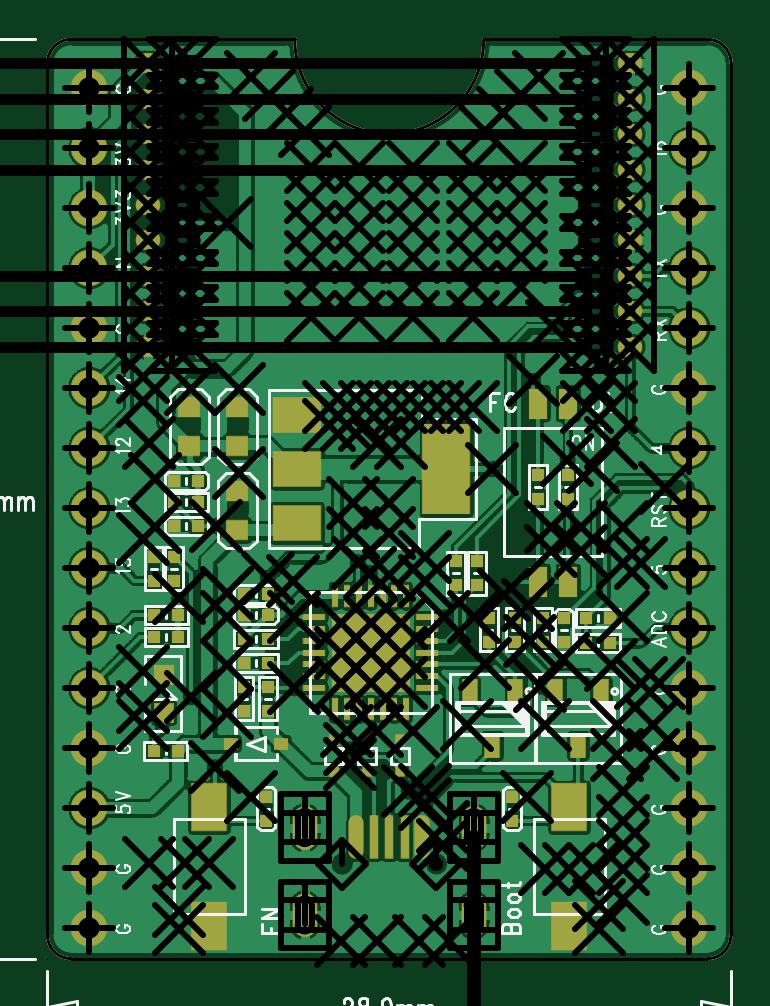
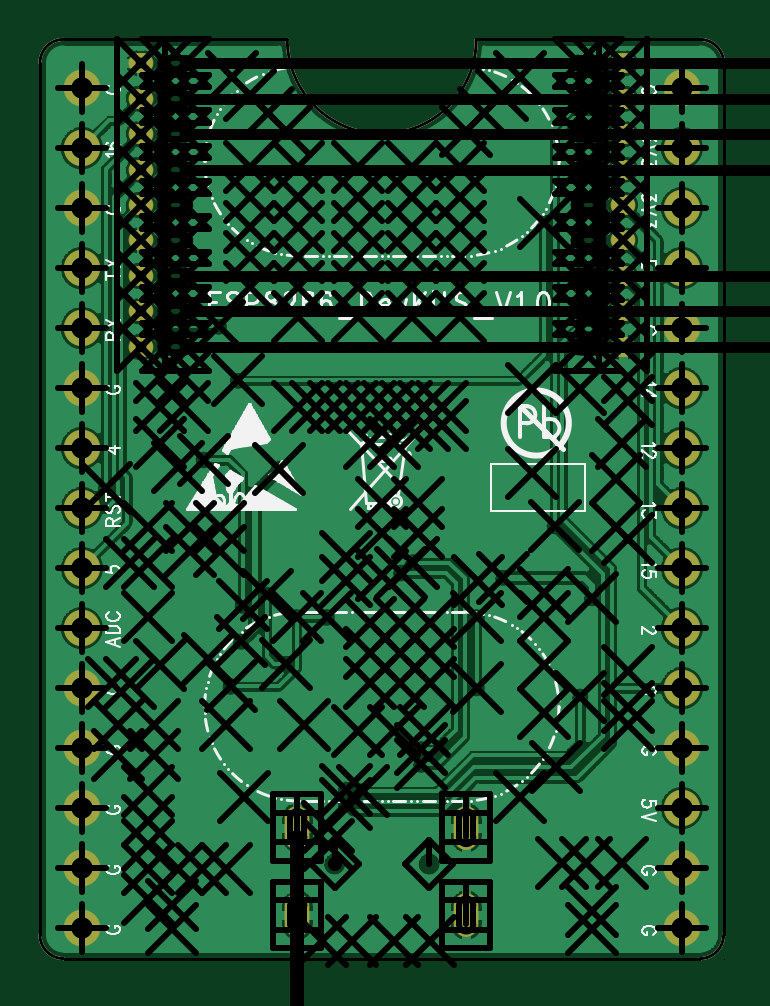
Circuit board: 10 layer files. Board 28.6 x 38.6 mm.
- bottom_copper: bottom.pho (94128 bytes)
- drill: drill.pho (43837 bytes)
- drill: ncdrill.drl (3834 bytes)
- paste: pastemaskbottom.pho (1228 bytes)
- paste: pastemasktop.pho (3661 bytes)
- bottom_silk: silkscreenbottom.pho (27354 bytes)
- top_silk: silkscreentop.pho (24001 bytes)
- bottom_mask: soldermaskbottom.pho (2043 bytes)
- top_mask: soldermasktop.pho (4482 bytes)
- top_copper: top.pho (142801 bytes)

=== bottom_copper: bottom.pho (94128 bytes, source omitted) ===
=== drill: drill.pho (43837 bytes, source omitted) ===
=== drill: ncdrill.drl ===
M48
;FILE_FORMAT=2:4
INCH,LZ
FMAT,2
ICI,OFF
;TYPE=PLATED
T1C.00984
T2C.01772
T4C.02362
T6C.03543
;TYPE=NON_PLATED
T3C.01772
T5C.02362
%
M72
G90
G93X0Y0
T1C.00984F0S0
X19905Y15798
X19905Y15828
X19855Y15908
X19915Y15908
X19955Y15908
X199642Y160665
X19845Y16138
X19985Y16158
X19845Y16168
X199242Y16184
X19845Y16228
X19985Y16238
X19985Y16318
X199042Y16349
X19985Y16358
X19845Y16448
X19865Y16468
X199667Y16469
X19865Y16548
X19855Y16608
X198439Y166782
X19925Y16698
X198439Y167182
X199842Y16974
X20025Y17218
X20055Y17188
X20085Y17158
X20115Y17128
X20205Y17068
X20125Y17068
X20125Y17018
X20205Y17018
X20125Y16968
X20205Y16968
X20125Y16918
X20205Y16918
X20205Y16868
X20125Y16868
X20205Y16818
X20125Y16818
X20005Y16698
X20185Y16668
X20155Y16668
X20245Y16668
X20215Y16668
X20185Y16638
X20155Y16638
X20215Y16638
X20235Y16608
X20005Y16558
X20195Y16508
X20195Y16458
X202022Y164081
X202222Y163906
X200522Y163831
X20095Y16378
X200967Y163165
X201739Y163082
X202239Y163082
X201739Y162582
X202239Y162582
X202239Y162082
X201739Y162082
X200967Y16199
X20235Y16128
X20185Y16128
X201892Y160965
X201892Y160715
X20025Y16018
X20235Y15778
X20175Y15778
X20305Y15778
X20355Y15778
X20345Y15938
X20345Y15968
X203147Y160056
X20485Y16018
X202867Y160265
X203142Y16029
X20295Y16128
X203839Y161382
X202739Y162082
X204142Y16239
X202739Y162582
X204892Y162765
X202739Y163082
X203467Y163165
X203967Y163165
X204867Y163365
X204467Y16354
X20315Y16378
X20255Y16388
X20315Y16418
X20255Y16458
X20255Y16508
X204267Y16564
X20275Y16608
X20275Y16668
X20305Y16668
X20335Y16668
X20395Y16668
X20365Y16668
X204942Y167115
X20395Y16818
X20295Y16818
X20475Y16868
X20395Y16868
X20295Y16868
X20395Y16918
X20295Y16918
X20475Y16918
X20295Y16968
X20395Y16968
X20475Y16968
X20395Y17018
X20295Y17018
X20475Y17018
X20295Y17068
X20395Y17068
X20475Y17068
X20415Y17128
X20445Y17158
X20475Y17188
X20505Y17218
X205267Y168015
X20585Y16718
X20625Y16718
X20585Y16668
X20625Y16668
X20625Y16608
X205517Y16579
X20595Y16568
X207142Y165315
X20575Y16468
X20525Y16468
X20645Y16468
X20525Y16428
X20575Y16428
X20675Y16408
X20645Y16408
X20645Y16318
X20545Y16248
X20625Y16238
X20705Y16208
X20675Y16208
X205067Y162015
X206339Y161382
X206939Y161382
X205139Y161382
X206339Y160882
X206939Y160882
X20645Y16028
X20645Y15978
X20645Y15938
X205139Y158982
X205939Y158982
X205539Y158982
X20645Y15898
X20645Y15848
X20605Y15838
X20605Y15798
T2C.01772F0S0
X198531Y167678
X198531Y168269
X198531Y168859
X198531Y16945
X198531Y17004
X198531Y170631
X198531Y171221
X198531Y171812
X198531Y172403
X206563Y172403
X206563Y171812
X206563Y171221
X206563Y170631
X206563Y17004
X206563Y16945
X206563Y168859
X206563Y168269
X206563Y167678
T3C.01772F0S0
X198945Y172403G85X19926Y172403
X205835Y172403G85X20615Y172403
X198945Y171812G85X19926Y171812
X198945Y171221G85X19926Y171221
X198945Y170631G85X19926Y170631
X198945Y17004G85X19926Y17004
X198945Y16945G85X19926Y16945
X198945Y168859G85X19926Y168859
X198945Y168269G85X19926Y168269
X198945Y167678G85X19926Y167678
X205835Y171812G85X20615Y171812
X205835Y171221G85X20615Y171221
X205835Y170631G85X20615Y170631
X205835Y17004G85X20615Y17004
X205835Y16945G85X20615Y16945
X205835Y168859G85X20615Y168859
X205835Y168269G85X20615Y168269
X205835Y167678G85X20615Y167678
T4C.02362F0S0
X20114Y159506G85X20114Y15982
X203955Y159506G85X203955Y15982
X20114Y158049G85X20114Y158364
X203955Y158049G85X203955Y158364
T5C.02362F0S0
X20176Y159057
X203335Y159057
T6C.03543F0S0
X197547Y157988
X197547Y158988
X197547Y159988
X197547Y160988
X197547Y161988
X197547Y162988
X197547Y163988
X197547Y164988
X197547Y165988
X197547Y166988
X197547Y167988
X197547Y168988
X197547Y169988
X197547Y170988
X197547Y171988
X207547Y171988
X207547Y170988
X207547Y169988
X207547Y168988
X207547Y167988
X207547Y166988
X207547Y165988
X207547Y164988
X207547Y163988
X207547Y162988
X207547Y161988
X207547Y160988
X207547Y159988
X207547Y158988
X207547Y157988
M30

=== paste: pastemaskbottom.pho (1228 bytes, source withheld) ===
=== paste: pastemasktop.pho (3661 bytes, source withheld) ===
=== bottom_silk: silkscreenbottom.pho (27354 bytes, source omitted) ===
=== top_silk: silkscreentop.pho (24001 bytes, source omitted) ===
=== bottom_mask: soldermaskbottom.pho (2043 bytes, source withheld) ===
=== top_mask: soldermasktop.pho (4482 bytes, source withheld) ===
=== top_copper: top.pho (142801 bytes, source omitted) ===
